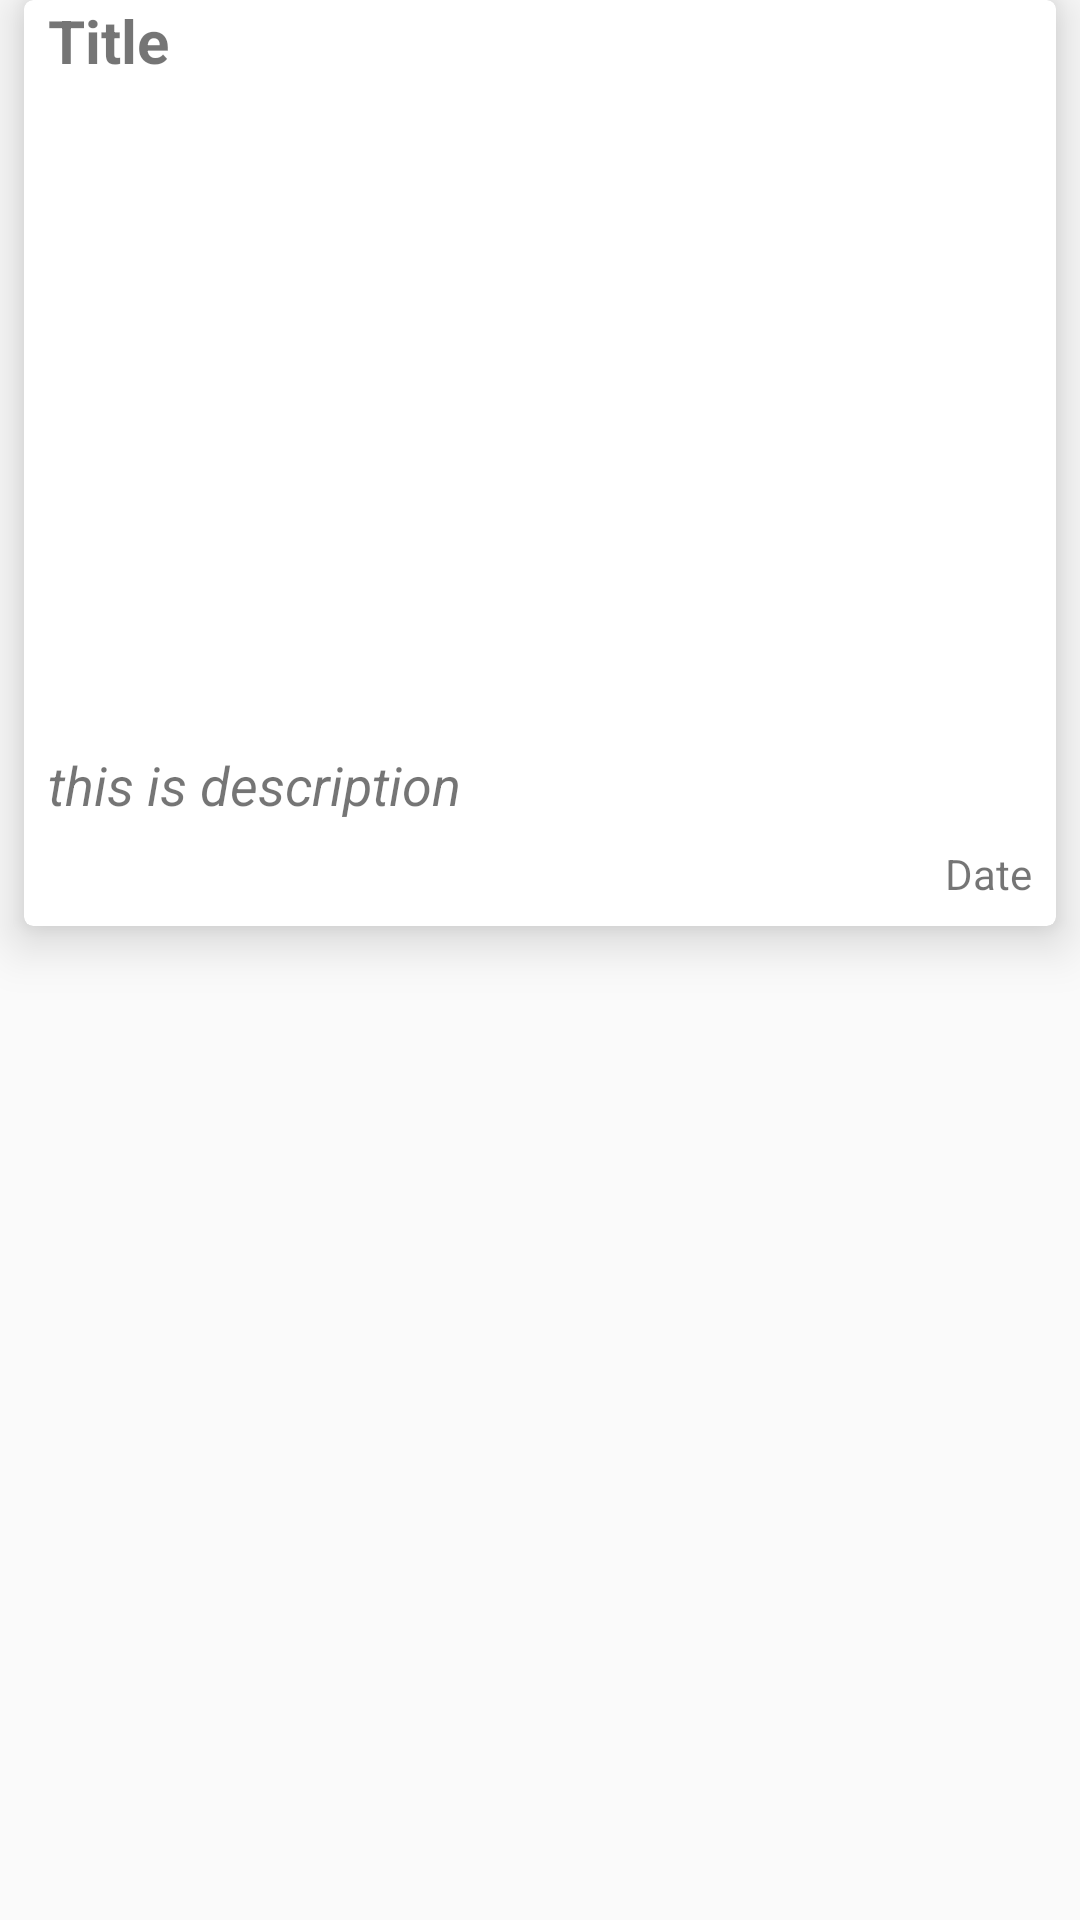

The Android layout XML behind this screen, and the referenced resources:
<!-- AndroidManifest.xml: application theme AppTheme -->
<!-- res/layout/card_layout.xml -->
<?xml version="1.0" encoding="utf-8"?>
<androidx.constraintlayout.widget.ConstraintLayout xmlns:android="http://schemas.android.com/apk/res/android"
    xmlns:app="http://schemas.android.com/apk/res-auto"
    xmlns:tools="http://schemas.android.com/tools"
    android:layout_width="match_parent"
    android:layout_height="wrap_content">

    <androidx.cardview.widget.CardView
        android:layout_width="match_parent"
        android:layout_height="wrap_content"
        android:layout_marginStart="8dp"
        android:layout_marginEnd="8dp"
        android:layout_marginBottom="8dp"
        app:cardCornerRadius="3dp"
        app:cardElevation="10dp"
        app:contentPadding="0dp"
        app:layout_constraintBottom_toBottomOf="parent"
        app:layout_constraintEnd_toEndOf="parent"
        app:layout_constraintStart_toStartOf="parent"
        app:layout_constraintTop_toTopOf="parent"
        app:layout_constraintVertical_bias="0.0">

        <androidx.constraintlayout.widget.ConstraintLayout
            android:layout_width="match_parent"
            android:layout_height="match_parent"
            android:orientation="vertical">

            <TextView
                android:id="@+id/title"
                android:layout_width="wrap_content"
                android:layout_height="wrap_content"
                android:layout_marginStart="8dp"
                android:layout_marginEnd="8dp"
                android:text="Title"
                android:textColor="@color/common_google_signin_btn_text_dark_focused"
                android:textSize="20sp"
                android:textStyle="bold"
                app:layout_constraintBottom_toTopOf="@+id/card_image"
                app:layout_constraintEnd_toEndOf="parent"
                app:layout_constraintHorizontal_bias="0.0"
                app:layout_constraintStart_toStartOf="parent"
                app:layout_constraintTop_toTopOf="parent"
                app:layout_constraintVertical_bias="0.0" />

            <ImageView
                android:id="@+id/card_image"
                android:layout_width="match_parent"
                android:layout_height="200dp"
                android:layout_centerHorizontal="true"
                android:layout_marginTop="8dp"
                android:layout_marginBottom="8dp"
                android:clickable="true"
                android:scaleType="centerCrop"
                app:layout_constraintBottom_toBottomOf="parent"
                app:layout_constraintEnd_toEndOf="parent"
                app:layout_constraintStart_toStartOf="parent"
                app:layout_constraintTop_toTopOf="parent"
                app:layout_constraintVertical_bias="0.36"
                tools:srcCompat="@tools:sample/backgrounds/scenic" />

            <TextView
                android:id="@+id/card_description"
                android:layout_width="wrap_content"
                android:layout_height="wrap_content"
                android:layout_below="@+id/card_image"
                android:layout_marginStart="8dp"
                android:layout_marginTop="8dp"
                android:layout_marginEnd="8dp"
                android:layout_marginBottom="8dp"
                android:text="this is description"
                android:textAlignment="viewStart"
                android:textAllCaps="false"
                android:textSize="18sp"
                android:textStyle="italic"
                app:layout_constraintBottom_toBottomOf="parent"
                app:layout_constraintBottom_toTopOf="@+id/date"
                app:layout_constraintEnd_toEndOf="parent"
                app:layout_constraintHorizontal_bias="0.0"
                app:layout_constraintStart_toStartOf="parent"
                app:layout_constraintTop_toBottomOf="@+id/card_image"
                app:layout_constraintVertical_bias="0.060000002" />

            <TextView
                android:id="@+id/date"
                android:layout_width="240dp"
                android:layout_height="wrap_content"
                android:layout_marginTop="8dp"
                android:layout_marginEnd="8dp"
                android:layout_marginBottom="8dp"
                android:text="Date"
                android:textAlignment="viewEnd"
                app:layout_constraintBottom_toBottomOf="parent"
                app:layout_constraintEnd_toEndOf="parent"
                app:layout_constraintTop_toBottomOf="@+id/card_image"
                app:layout_constraintVertical_bias="1.0" />


        </androidx.constraintlayout.widget.ConstraintLayout>
    </androidx.cardview.widget.CardView>
</androidx.constraintlayout.widget.ConstraintLayout>
<!-- resources referenced by this layout -->
<resources>
  <style name="AppTheme" parent="Theme.AppCompat.Light.DarkActionBar">
          
          <item name="colorPrimary">@color/colorPrimary</item>
          <item name="colorPrimaryDark">@color/colorPrimaryDark</item>
          <item name="colorAccent">@color/colorAccent</item>
  
          <item name="windowActionBar">false</item>
          <item name="windowNoTitle">true</item>
          <item name="windowActionBarOverlay">true</item>
  
          <item name="android:actionBarStyle">@style/BottomTheme</item>
      </style>
  <color name="colorPrimary">#ec407a</color>
  <color name="colorPrimaryDark">#b4004e</color>
  <color name="colorAccent">#ff77a9</color>
  <style name="BottomTheme" parent="AppTheme">
          <item name="android:textColorSecondary">@color/colorTextWhite</item>
      </style>
  <color name="colorTextWhite">#ffffff</color>
</resources>
